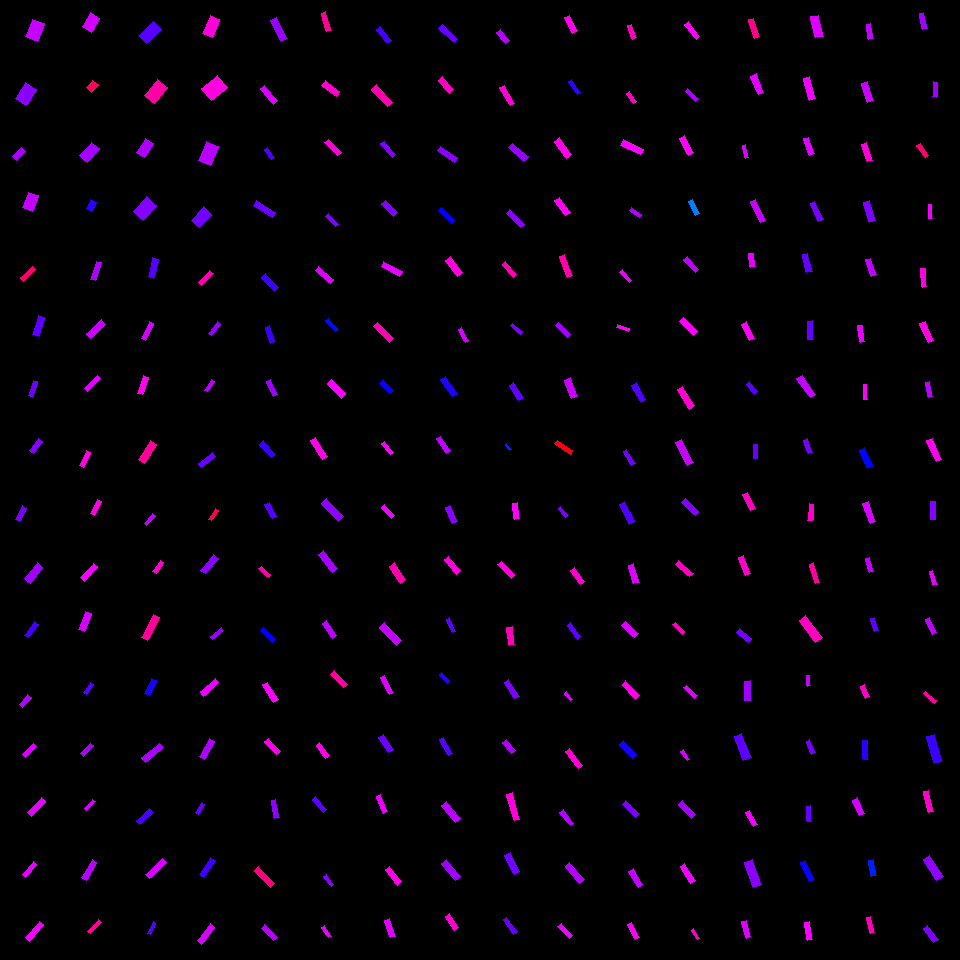

The data file committed next to this chart (first rows):
, angleRotated, color, length, logWidthLengthRatio, x, y, centerX, centerY, width, lengthRotatedProjectX, widthRotatedProjectX, lengthRotatedProjectY, widthRotatedProjectY, vertexRightBottom, vertexRightTop, vertexLeftBottom, vertexLeftTop
0, 1.097, 0.7659, 24.02, -1.243, 279.3, 29.69, 270, 30, 6.932, 10.96, 6.169, 21.38, 3.162, (287, 38), (281, 41), (276, 17), (270, 20)
1, 0.8816, 0.809, 20.17, -1.325, 269.1, 94.58, 270, 90, 5.36, 12.82, 4.137, 15.56, 3.409, (277, 100), (273, 104), (264, 85), (260, 88)
2, 0.9641, 0.7191, 12.69, -1.213, 269.2, 153.4, 270, 150, 3.773, 7.238, 3.1, 10.43, 2.151, (274, 157), (271, 159), (267, 147), (264, 149)
3, 0.5703, 0.7377, 22.76, -1.449, 264.3, 209, 270, 210, 5.343, 19.15, 2.884, 12.28, 4.497, (275, 212), (272, 217), (256, 200), (253, 205)
4, 0.8354, 0.7077, 18.69, -1.254, 269.9, 282.4, 270, 270, 5.334, 12.54, 3.955, 13.86, 3.578, (278, 287), (274, 291), (265, 273), (261, 277)
5, 1.245, 0.704, 16.78, -1.314, 270.4, 334.4, 270, 330, 4.512, 5.372, 4.275, 15.9, 1.444, (275, 341), (270, 343), (269, 325), (265, 327)
6, 1.106, 0.7713, 16.88, -1.262, 272.1, 388.1, 270, 390, 4.778, 7.567, 4.271, 15.09, 2.142, (277, 394), (273, 396), (270, 379), (266, 381)
7, 0.8307, 0.7028, 18.11, -1.209, 267.4, 449.3, 270, 450, 5.408, 12.22, 3.994, 13.38, 3.647, (275, 454), (271, 457), (263, 440), (259, 444)
8, 1.077, 0.724, 15.98, -1.155, 270.9, 510.4, 270, 510, 5.036, 7.573, 4.434, 14.07, 2.387, (276, 516), (272, 518), (269, 502), (264, 504)
9, 0.7022, 0.8915, 12.65, -1.248, 264.8, 571.7, 270, 570, 3.631, 9.656, 2.345, 8.169, 2.772, (270, 574), (268, 577), (261, 566), (258, 568)
10, 0.7777, 0.6674, 16.57, -1.446, 267.8, 635.1, 270, 630, 3.904, 11.81, 2.739, 11.63, 2.781, (275, 639), (272, 642), (263, 627), (260, 630)
11, 1.002, 0.8338, 20.22, -1.347, 270.4, 692.1, 270, 690, 5.259, 10.89, 4.432, 17.04, 2.831, (278, 699), (273, 702), (267, 682), (262, 684)
12, 0.8123, 0.8464, 17.45, -1.296, 272.4, 746.4, 270, 750, 4.773, 12, 3.465, 12.67, 3.283, (280, 751), (276, 754), (268, 738), (264, 741)
13, 1.375, 0.7598, 18.28, -1.295, 275.3, 809, 270, 810, 5.009, 3.549, 4.914, 17.93, 0.9726, (279, 817), (274, 818), (275, 799), (271, 800)
14, 0.7924, 0.9179, 23.3, -1.376, 264.7, 876.9, 270, 870, 5.888, 16.36, 4.193, 16.59, 4.134, (274, 883), (270, 887), (258, 866), (254, 870)
15, 0.7876, 0.7867, 17.64, -1.242, 269.2, 932.8, 270, 930, 5.093, 12.44, 3.609, 12.5, 3.593, (277, 937), (273, 940), (264, 924), (261, 928)
16, 1.303, 0.9032, 19.28, -1.425, 326.3, 21.74, 330, 30, 4.639, 5.106, 4.474, 18.6, 1.228, (331, 30), (326, 31), (325, 11), (321, 13)
17, 0.633, 0.8671, 18.19, -1.131, 330.8, 88.33, 330, 90, 5.871, 14.67, 3.473, 10.76, 4.733, (339, 91), (336, 96), (325, 80), (321, 85)
18, 0.7864, 0.8591, 18.04, -1.298, 333.1, 147.5, 330, 150, 4.926, 12.75, 3.486, 12.77, 3.48, (341, 152), (337, 155), (328, 139), (324, 142)
19, 0.7965, 0.75, 14.81, -1.28, 332.2, 220.2, 330, 210, 4.117, 10.35, 2.943, 10.59, 2.878, (338, 224), (335, 226), (328, 213), (325, 216)
20, 0.7054, 0.8111, 19.41, -1.269, 324.6, 275, 330, 270, 5.46, 14.78, 3.54, 12.59, 4.157, (333, 279), (330, 283), (318, 266), (315, 270)
21, 0.8146, 0.6582, 14.95, -1.519, 331.9, 324.9, 330, 330, 3.274, 10.26, 2.382, 10.87, 2.246, (338, 329), (335, 331), (328, 318), (325, 320)
22, 0.7997, 0.8316, 20.12, -1.144, 336.4, 388.8, 330, 390, 6.408, 14.02, 4.596, 14.43, 4.466, (345, 393), (341, 398), (331, 379), (327, 383)
23, 1.024, 0.8486, 22.25, -1.258, 318.9, 448.4, 330, 450, 6.324, 11.57, 5.402, 19, 3.288, (327, 456), (322, 459), (315, 437), (310, 440)
24, 0.8196, 0.7597, 24.2, -1.296, 332.6, 510, 330, 510, 6.621, 16.52, 4.839, 17.69, 4.519, (343, 516), (338, 521), (326, 498), (321, 503)
25, 0.8927, 0.7749, 22.87, -1.209, 328, 561.2, 330, 570, 6.824, 14.34, 5.314, 17.81, 4.281, (337, 568), (332, 572), (323, 550), (318, 554)
26, 0.9767, 0.7914, 18.1, -1.308, 329.6, 629.9, 330, 630, 4.893, 10.13, 4.055, 15, 2.739, (336, 635), (332, 638), (326, 620), (322, 623)
27, 0.7999, 0.8958, 18.77, -1.292, 338.9, 679.3, 330, 690, 5.156, 13.08, 3.698, 13.46, 3.592, (347, 684), (343, 687), (334, 670), (330, 674)
28, 0.9313, 0.8438, 15.78, -1.28, 322.9, 750.5, 330, 750, 4.388, 9.416, 3.521, 12.66, 2.618, (329, 755), (325, 758), (319, 742), (316, 745)
29, 0.8779, 0.727, 16.52, -1.332, 319.6, 804.5, 330, 810, 4.361, 10.55, 3.355, 12.71, 2.785, (326, 809), (323, 812), (315, 796), (312, 799)
30, 0.9487, 0.7586, 12.13, -1.247, 328.9, 880.8, 330, 870, 3.486, 7.066, 2.833, 9.853, 2.032, (333, 884), (331, 886), (326, 874), (323, 876)
31, 0.9745, 0.8172, 12.27, -1.293, 326.4, 931.9, 330, 930, 3.368, 6.89, 2.787, 10.15, 1.892, (331, 936), (328, 937), (324, 925), (321, 927)
32, 0.9269, 0.7098, 18.01, -1.177, 384.2, 35.05, 390, 30, 5.548, 10.81, 4.437, 14.4, 3.331, (391, 40), (387, 43), (380, 26), (376, 29)
33, 0.8177, 0.8861, 23.89, -1.276, 382.2, 95.79, 390, 90, 6.673, 16.34, 4.868, 17.43, 4.564, (392, 102), (387, 106), (376, 84), (371, 89)
34, 0.8455, 0.752, 17.79, -1.377, 388.4, 149.1, 390, 150, 4.487, 11.8, 3.357, 13.31, 2.977, (395, 154), (392, 157), (384, 141), (380, 143)
35, 0.8191, 0.7524, 17.55, -1.315, 389.4, 208.2, 390, 210, 4.712, 11.99, 3.442, 12.82, 3.218, (397, 212), (393, 216), (385, 200), (381, 203)
36, 0.4983, 0.8153, 20.7, -1.333, 391.6, 268.9, 390, 270, 5.456, 18.18, 2.608, 9.891, 4.793, (402, 271), (399, 276), (383, 261), (381, 266)
37, 0.7806, 0.8811, 23.06, -1.33, 383.4, 332.7, 390, 330, 6.096, 16.38, 4.29, 16.22, 4.331, (393, 338), (389, 342), (377, 322), (373, 326)
38, 0.7899, 0.6716, 15.11, -1.125, 386.4, 386.7, 390, 390, 4.909, 10.64, 3.486, 10.73, 3.455, (393, 390), (390, 393), (382, 379), (379, 383)
39, 0.9004, 0.8363, 14.14, -1.384, 387.6, 448, 390, 450, 3.543, 8.784, 2.776, 11.08, 2.201, (393, 452), (390, 454), (384, 441), (381, 443)
40, 0.8402, 0.8231, 15.29, -1.281, 388.1, 511.6, 390, 510, 4.247, 10.2, 3.163, 11.39, 2.834, (394, 515), (391, 518), (384, 504), (381, 507)
41, 0.9816, 0.8857, 20.91, -1.225, 397.6, 573, 390, 570, 6.142, 11.62, 5.107, 17.39, 3.413, (405, 579), (400, 583), (394, 562), (389, 566)
42, 0.7975, 0.7948, 24.51, -1.219, 390.2, 633.8, 390, 630, 7.247, 17.12, 5.186, 17.54, 5.062, (401, 640), (396, 645), (384, 622), (379, 627)
43, 1.075, 0.8105, 19.18, -1.421, 387.1, 684.9, 390, 690, 4.63, 9.133, 4.072, 16.87, 2.205, (393, 692), (389, 694), (384, 675), (380, 677)
44, 0.9954, 0.7378, 17.88, -1.164, 386.1, 743.3, 390, 750, 5.581, 9.73, 4.682, 15, 3.037, (393, 749), (388, 752), (383, 734), (378, 737)
45, 1.196, 0.8198, 18.64, -1.337, 381.9, 804.2, 390, 810, 4.894, 6.83, 4.554, 17.34, 1.794, (387, 811), (383, 813), (380, 794), (376, 796)
46, 0.9327, 0.8473, 19.69, -1.278, 393.6, 875.5, 390, 870, 5.487, 11.73, 4.408, 15.81, 3.269, (401, 881), (397, 885), (389, 866), (385, 869)
47, 1.252, 0.8126, 18.89, -1.268, 389.6, 928.2, 390, 930, 5.317, 5.915, 5.05, 17.94, 1.665, (395, 936), (390, 937), (389, 918), (384, 920)
48, 0.767, 0.7316, 21.43, -1.385, 448.2, 33.6, 450, 30, 5.365, 15.43, 3.723, 14.87, 3.863, (457, 39), (454, 42), (442, 24), (438, 28)
49, 0.8661, 0.8739, 17.75, -1.167, 446, 85.02, 450, 90, 5.523, 11.5, 4.208, 13.52, 3.578, (453, 89), (449, 93), (442, 76), (438, 80)
50, 0.5787, 0.756, 20.54, -1.33, 447.4, 154.1, 450, 150, 5.433, 17.2, 2.972, 11.24, 4.548, (457, 157), (454, 162), (440, 146), (437, 150)
51, 0.7664, 0.6687, 18.51, -1.285, 446.5, 215.4, 450, 210, 5.122, 13.33, 3.552, 12.84, 3.69, (454, 220), (451, 223), (441, 207), (438, 210)
52, 0.922, 0.8536, 19.79, -1.17, 453.8, 266.4, 450, 270, 6.139, 11.96, 4.892, 15.77, 3.71, (462, 272), (457, 276), (450, 256), (445, 260)
53, 1.091, 0.8037, 14.94, -1.378, 463.7, 335.2, 450, 330, 3.765, 6.898, 3.339, 13.25, 1.739, (468, 340), (465, 342), (461, 327), (458, 329)
54, 0.9508, 0.6876, 21.18, -1.293, 448.8, 386.7, 450, 390, 5.814, 12.31, 4.732, 17.24, 3.378, (457, 393), (452, 396), (445, 376), (440, 379)
55, 0.9434, 0.7904, 17.52, -1.3, 443.5, 444.6, 450, 450, 4.776, 10.29, 3.867, 14.18, 2.804, (450, 450), (446, 453), (440, 436), (436, 438)
56, 1.143, 0.7565, 17.48, -1.228, 451.5, 514.6, 450, 510, 5.118, 7.26, 4.656, 15.91, 2.125, (457, 521), (452, 523), (450, 505), (445, 507)
57, 0.8874, 0.8535, 19.03, -1.174, 452.5, 565.3, 450, 570, 5.882, 12.02, 4.561, 14.76, 3.714, (460, 570), (456, 574), (448, 556), (444, 559)
58, 1.19, 0.7271, 14.53, -1.479, 450.9, 625.3, 450, 630, 3.31, 5.403, 3.073, 13.49, 1.231, (455, 631), (452, 632), (449, 617), (446, 619)
59, 0.8121, 0.6888, 11.5, -1.295, 444.2, 677.8, 450, 690, 3.15, 7.912, 2.286, 8.346, 2.167, (449, 680), (447, 683), (441, 672), (439, 674)
... 196 more rows
